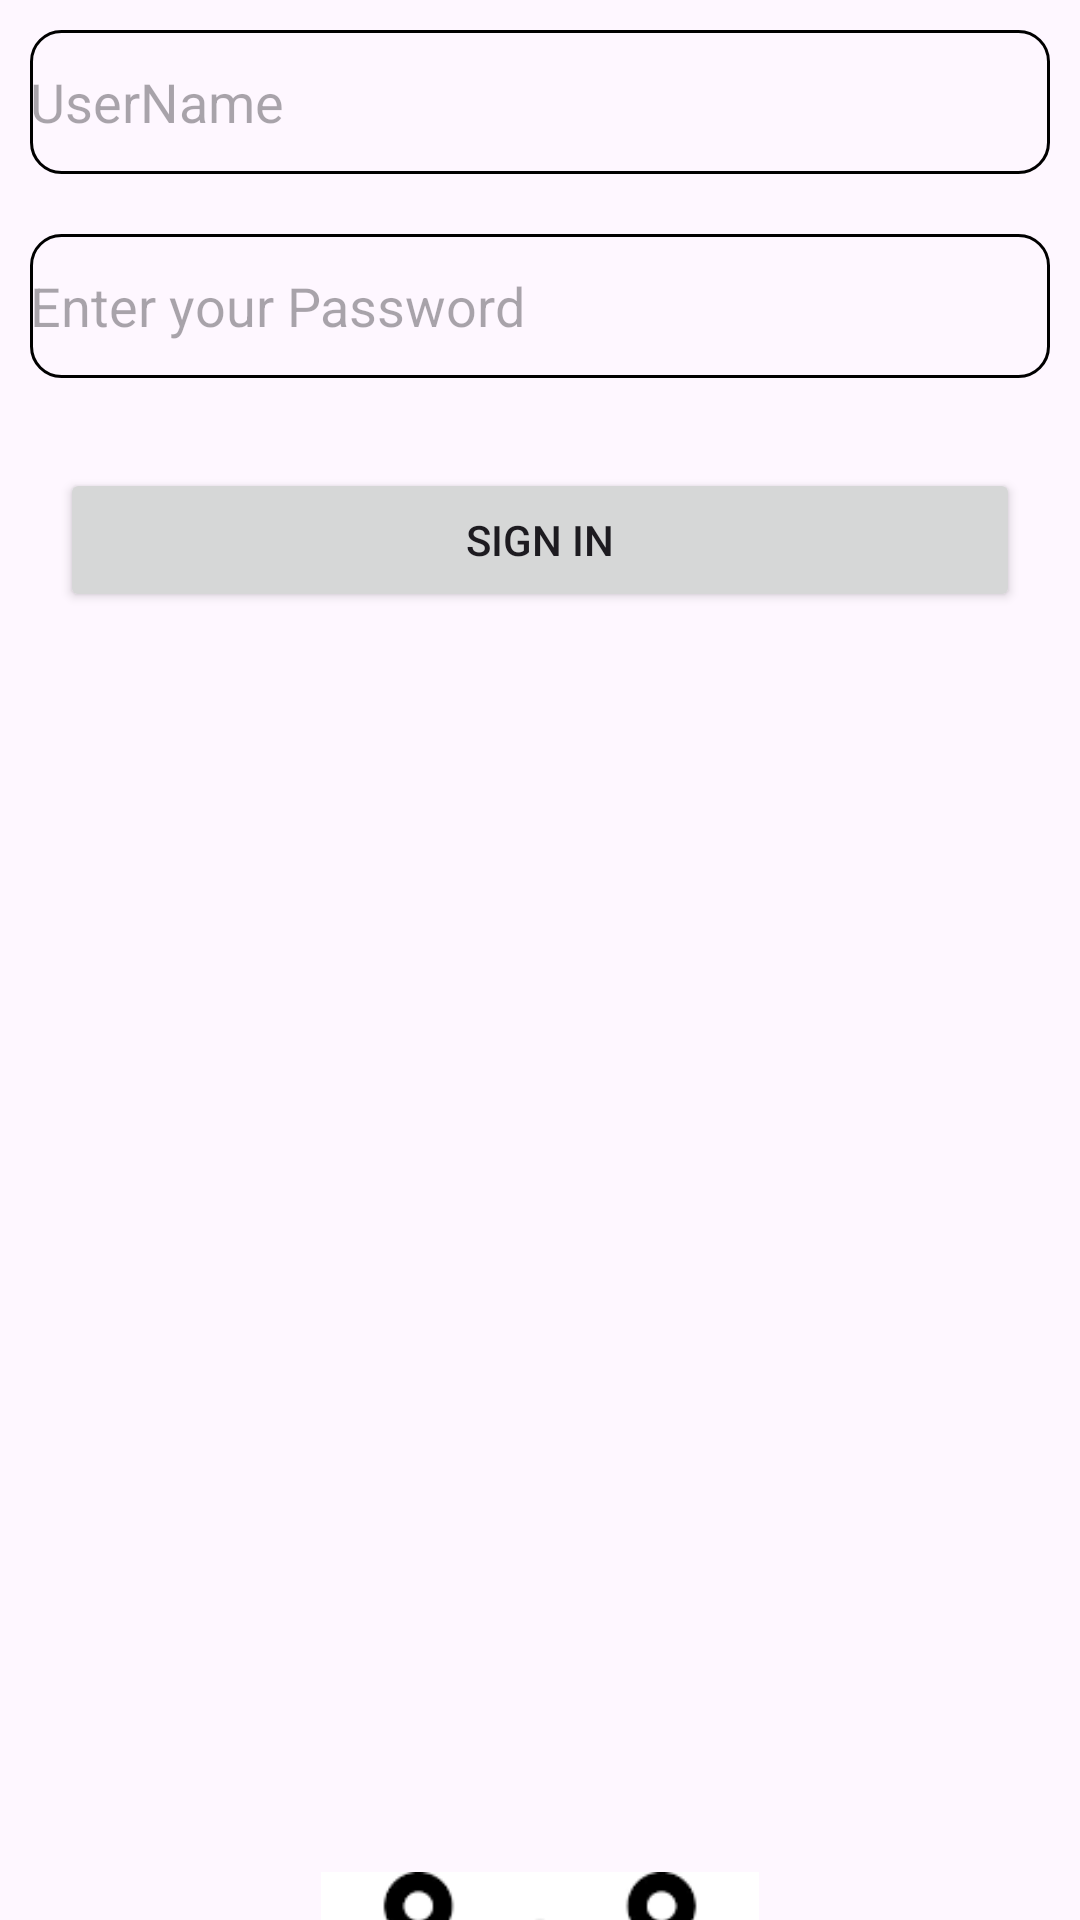

Write the Android layout XML for this screen, with the resource values it uses.
<!-- AndroidManifest.xml: application theme Theme.StockController -->
<!-- res/layout/activity_main.xml -->
<?xml version="1.0" encoding="utf-8"?>
<LinearLayout xmlns:android="http://schemas.android.com/apk/res/android"
    xmlns:app="http://schemas.android.com/apk/res-auto"
    xmlns:tools="http://schemas.android.com/tools"
    android:id="@+id/User"
    android:layout_width="match_parent"
    android:layout_height="match_parent"
    android:orientation="vertical"
    tools:context=".MainActivity">

    <EditText
        android:id="@+id/username"
        android:layout_width="match_parent"
        android:layout_margin="10dp"
        android:layout_height="wrap_content"
        android:ems="10"
        android:background="@drawable/edittext_bg"
        android:hint="UserName"
        android:layout_marginTop="15dp"
        android:minWidth="48dp"
        android:minHeight="48dp"
        android:inputType="text" />

    <EditText
        android:id="@+id/Password"
        android:layout_width="match_parent"
        android:layout_margin="10dp"
        android:layout_height="wrap_content"
        android:background="@drawable/edittext_bg"
        android:layout_marginTop="15dp"
        android:minWidth="48dp"
        android:minHeight="48dp"

        android:hint= "Enter your Password"/>

    <Button
        android:id="@+id/signin"
        android:layout_width="match_parent"
        android:layout_margin="20dp"
        android:layout_gravity="center_horizontal"
        android:layout_height="wrap_content"
        android:layout_marginTop="15dp"
        android:text="Sign in"/>

    <ImageView
        android:id="@+id/imageView"
        android:layout_gravity="center_horizontal"
        android:layout_marginTop="400dp"
        android:layout_width="346dp"
        android:layout_height="208dp"
        android:src="@drawable/logo" />


</LinearLayout>
<!-- resources referenced by this layout -->
<resources>
  <!-- drawable edittext_bg (drawable) -->
  <?xml version="1.0" encoding="utf-8"?>
  <shape xmlns:android="http://schemas.android.com/apk/res/android"
      android:shape="rectangle">
  
      <stroke
          android:width="1dp"
          android:color="@color/black" />
  
      <corners
          android:radius="10dp" />
  </shape>
  <!-- drawable logo: png bitmap (drawable, 5281 bytes) -->
  <style name="Theme.StockController" parent="Base.Theme.StockController" />
  <style name="Base.Theme.StockController" parent="Theme.Material3.DayNight.NoActionBar">
          
          
      </style>
  <!-- not gathered from this repository: default colours our renderer supplied (Android Studio template values) -->
  <color name="black">#FF000000</color>
</resources>
